Run: headless pygame with SDL's dummy video driver; simulated clock (each Clock.tick advances the game by its frame time, no real sleeping); random seed 0; keys injected as events and as key.get_pressed() state; no mouse input.
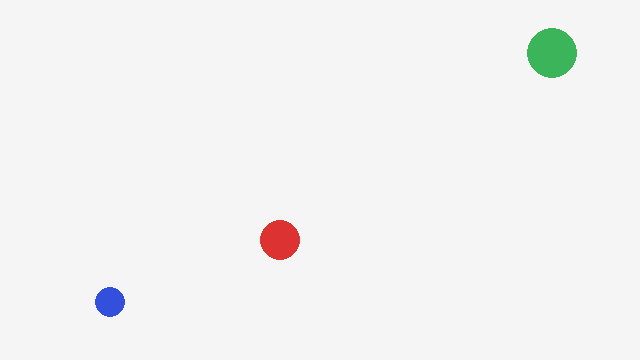
Frame 1 of 4 · flips 1–60 · no input
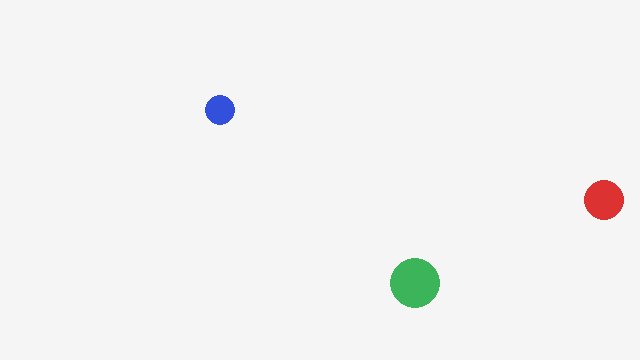
Frame 2 of 4 · flips 61–180 · tapped SPACE, RETURN · held RIGHT (→), D
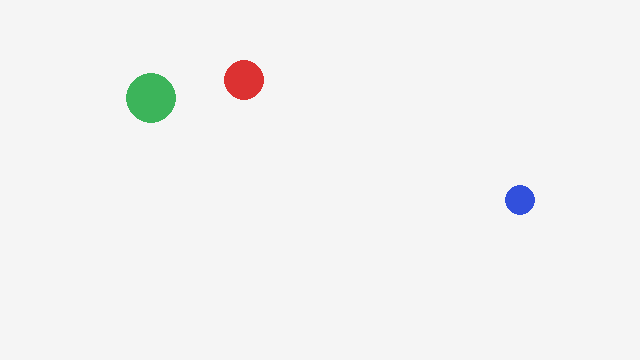
Frame 3 of 4 · flips 181–300 · held DOWN (↓), S
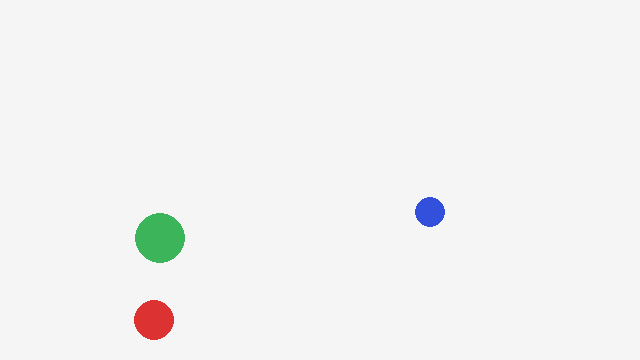
Frame 4 of 4 · flips 301–420 · held LEFT (←), A, UP (↑), W

The pygame program that drew these frames:

# 3_ex2.py
import pygame, sys

pygame.init()
W, H = 640, 360
screen = pygame.display.set_mode((W, H))
clock = pygame.time.Clock()


class Ball:
    def __init__(self, x, y, r, color, vx, vy):
        self.x = float(x)
        self.y = float(y)
        self.r = int(r)
        self.color = color
        self.vx = float(vx)
        self.vy = float(vy)

    def update(self, w, h):
        # 상태 변화(움직임)
        self.x += self.vx
        self.y += self.vy

        # 벽과 상호작용(충돌)
        if self.x - self.r <= 0 or self.x + self.r >= w:
            self.vx *= -1
        if self.y - self.r <= 0 or self.y + self.r >= h:
            self.vy *= -1

    def draw(self, surface):
        pygame.draw.circle(surface, self.color, (int(self.x), int(self.y)), self.r)


# ball을 리스트로
balls = [
    Ball(100, 120, 20, (220, 50, 50), 3, 2),
    Ball(260, 200, 15, (50, 80, 220), -2.5, 3.2),
    Ball(420, 160, 25, (60, 180, 90), 2.2, -2.8),
]

while True:
    for event in pygame.event.get():
        if event.type == pygame.QUIT:
            pygame.quit()
            sys.exit()

    screen.fill((245, 245, 245))

    # 모든 공 업데이트/그리기
    ##### Add code Here!.
    for b in balls:
        b.update(W, H) # 각각의 공 위치 구상
        b.draw(screen) # 화면에 표시

    pygame.display.flip()
    clock.tick(60)
